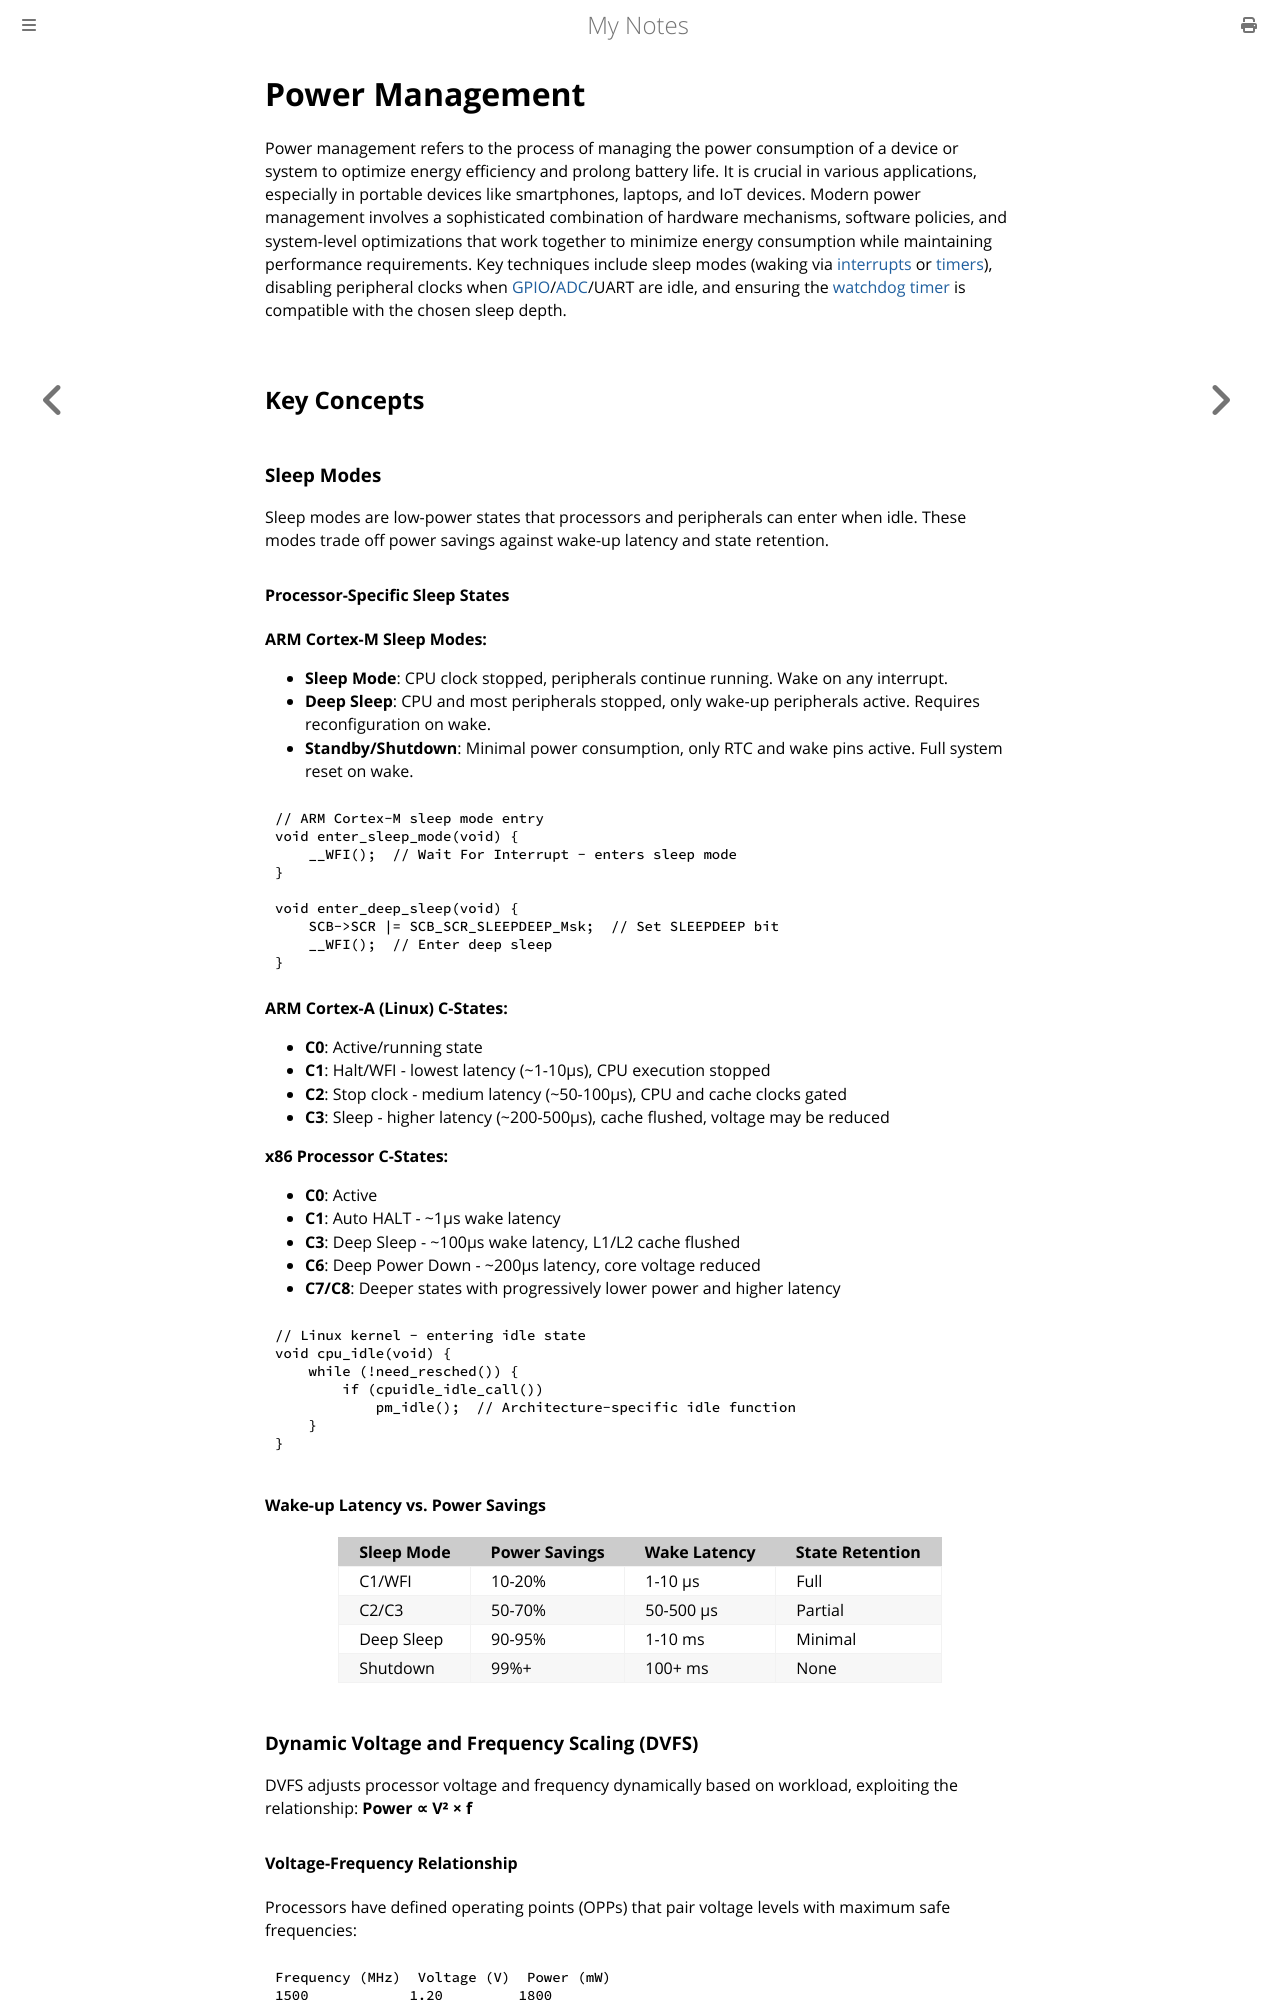

repository: paritystack/notes · page: embedded/power_management.html · generator: mdbook

# Power Management

Power management refers to the process of managing the power consumption of a device or system to optimize energy efficiency and prolong battery life. It is crucial in various applications, especially in portable devices like smartphones, laptops, and IoT devices. Modern power management involves a sophisticated combination of hardware mechanisms, software policies, and system-level optimizations that work together to minimize energy consumption while maintaining performance requirements. Key techniques include sleep modes (waking via [interrupts](interrupts.md) or [timers](timers.md)), disabling peripheral clocks when [GPIO](gpio.md)/[ADC](adc.md)/UART are idle, and ensuring the [watchdog timer](watchdog.md) is compatible with the chosen sleep depth.

## Key Concepts

### Sleep Modes

Sleep modes are low-power states that processors and peripherals can enter when idle. These modes trade off power savings against wake-up latency and state retention.

#### Processor-Specific Sleep States

**ARM Cortex-M Sleep Modes:**
- **Sleep Mode**: CPU clock stopped, peripherals continue running. Wake on any interrupt.
- **Deep Sleep**: CPU and most peripherals stopped, only wake-up peripherals active. Requires reconfiguration on wake.
- **Standby/Shutdown**: Minimal power consumption, only RTC and wake pins active. Full system reset on wake.

```c
// ARM Cortex-M sleep mode entry
void enter_sleep_mode(void) {
    __WFI();  // Wait For Interrupt - enters sleep mode
}

void enter_deep_sleep(void) {
    SCB->SCR |= SCB_SCR_SLEEPDEEP_Msk;  // Set SLEEPDEEP bit
    __WFI();  // Enter deep sleep
}
```

**ARM Cortex-A (Linux) C-States:**
- **C0**: Active/running state
- **C1**: Halt/WFI - lowest latency (~1-10μs), CPU execution stopped
- **C2**: Stop clock - medium latency (~50-100μs), CPU and cache clocks gated
- **C3**: Sleep - higher latency (~200-500μs), cache flushed, voltage may be reduced

**x86 Processor C-States:**
- **C0**: Active
- **C1**: Auto HALT - ~1μs wake latency
- **C3**: Deep Sleep - ~100μs wake latency, L1/L2 cache flushed
- **C6**: Deep Power Down - ~200μs latency, core voltage reduced
- **C7/C8**: Deeper states with progressively lower power and higher latency

```c
// Linux kernel - entering idle state
void cpu_idle(void) {
    while (!need_resched()) {
        if (cpuidle_idle_call())
            pm_idle();  // Architecture-specific idle function
    }
}
```
